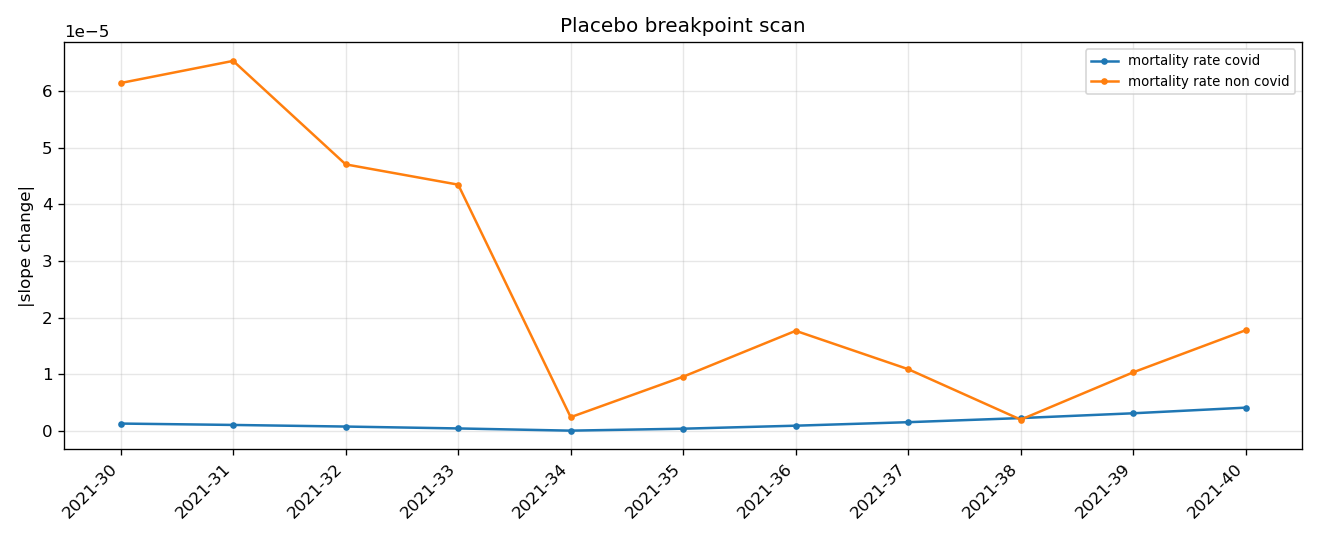

Values plotted in this chart, from the file beside it:
break_iso_week, outcome, pre_mean, post_mean, pre_slope_per_week, post_slope_per_week, slope_change, level_jump_at_break, n_pre, n_post, slope_change_abs_rank, level_jump_at_break_abs_rank
2021-30, case_rate_diff_old_minus_young, -6.142300803381234e-05, -0.003069, -7.117885338573247e-06, -6.18701353798384e-05, -5.475225004126516e-05, -0.001687, 6, 43, 2.0, 11.0
2021-31, case_rate_diff_old_minus_young, -6.544072302738523e-05, -0.003141, -7.463466489016549e-06, -5.597393361300041e-05, -4.851046712398386e-05, -0.001901, 7, 42, 4.0, 10.0
2021-32, case_rate_diff_old_minus_young, -6.845559966202683e-05, -0.003216, -6.986971197915225e-06, -4.896439449639971e-05, -4.197742329848448e-05, -0.002139, 8, 41, 5.0, 9.0
2021-33, case_rate_diff_old_minus_young, -6.41718293491074e-05, -0.003296, -2.3201941103129264e-06, -4.042713676819384e-05, -3.8106942657880916e-05, -0.002434, 9, 40, 6.0, 8.0
2021-34, case_rate_diff_old_minus_young, -6.969464003774274e-05, -0.003378, -4.701438505172673e-06, -3.0704514498665734e-05, -2.6003075993493062e-05, -0.002701, 10, 39, 8.0, 7.0
2021-35, case_rate_diff_old_minus_young, -7.692442914216318e-05, -0.003464, -7.143445736058205e-06, -1.935842449005769e-05, -1.2214978753999487e-05, -0.002987, 11, 38, 10.0, 6.0
2021-36, case_rate_diff_old_minus_young, -8.12915989181119e-05, -0.003554, -7.512400721720983e-06, -5.8870230488183044e-06, 1.6253776729026788e-06, -0.003319, 12, 37, 11.0, 5.0
2021-37, case_rate_diff_old_minus_young, -8.193022993576331e-05, -0.003651, -6.177059956960994e-06, 1.0183997462202989e-05, 1.6361057419163982e-05, -0.003704, 13, 36, 9.0, 4.0
2021-38, case_rate_diff_old_minus_young, -8.886895353633372e-05, -0.003751, -7.719406017166057e-06, 2.867336083386213e-05, 3.639276685102819e-05, -0.004091, 14, 35, 7.0, 3.0
2021-39, case_rate_diff_old_minus_young, -7.760365532637179e-05, -0.003865, -2.0456118179789307e-06, 5.187045932689001e-05, 5.3916071144868944e-05, -0.004625, 15, 34, 3.0, 2.0
2021-40, case_rate_diff_old_minus_young, -7.643950852633415e-05, -0.003981, -1.2737076557976788e-06, 7.846562891932432e-05, 7.9739336575122e-05, -0.005146, 16, 33, 1.0, 1.0
2021-30, cfr_covid_episode_diff_old_minus_young, 0.0, 0.0547, , -0.001585, , , 6, 43, , 
2021-31, cfr_covid_episode_diff_old_minus_young, 0.0, 0.0547, , -0.001585, , , 7, 42, , 
2021-32, cfr_covid_episode_diff_old_minus_young, 0.0, 0.0547, , -0.001585, , , 8, 41, , 
2021-33, cfr_covid_episode_diff_old_minus_young, 0.0, 0.0547, , -0.001585, , , 9, 40, , 
2021-34, cfr_covid_episode_diff_old_minus_young, 0.0, 0.0547, , -0.001585, , , 10, 39, , 
2021-35, cfr_covid_episode_diff_old_minus_young, 0.0, 0.0547, , -0.001585, , , 11, 38, , 
2021-36, cfr_covid_episode_diff_old_minus_young, 0.0, 0.05628, 0.0, -0.002067, -0.002067, 0.09547, 12, 37, 3.0, 3.0
2021-37, cfr_covid_episode_diff_old_minus_young, 0.0, 0.05628, 0.0, -0.002067, -0.002067, 0.0934, 13, 36, 3.0, 4.0
2021-38, cfr_covid_episode_diff_old_minus_young, 0.0, 0.05628, 0.0, -0.002067, -0.002067, 0.09134, 14, 35, 3.0, 5.0
2021-39, cfr_covid_episode_diff_old_minus_young, 0.0, 0.05795, 0.0, -0.002557, -0.002557, 0.1001, 15, 34, 2.0, 2.0
2021-40, cfr_covid_episode_diff_old_minus_young, 0.0, 0.05971, 0.0, -0.003129, -0.003129, 0.1097, 16, 33, 1.0, 1.0
2021-30, mortality_rate_all_cause_diff_old_minus_…, 0.0007482, 0.0009175, -6.143114487053281e-05, 1.2648691788452342e-06, 6.269601404937805e-05, 0.0003579, 6, 43, 2.0, 8.0
2021-31, mortality_rate_all_cause_diff_old_minus_…, 0.0007107, 0.0009278, -6.651312032952788e-05, -1.5434145540623706e-07, 6.635877887412164e-05, 0.0004864, 7, 42, 1.0, 4.0
2021-32, mortality_rate_all_cause_diff_old_minus_…, 0.0007037, 0.0009345, -4.898386827438408e-05, -1.1688229352080597e-06, 4.781504533917602e-05, 0.0004746, 8, 41, 3.0, 5.0
2021-33, mortality_rate_all_cause_diff_old_minus_…, 0.0006829, 0.0009451, -4.67786954521277e-05, -2.875051668459931e-06, 4.390364378366777e-05, 0.000552, 9, 40, 4.0, 2.0
2021-34, mortality_rate_all_cause_diff_old_minus_…, 0.0007468, 0.0009353, 8.100627551923644e-07, -1.5692636285316832e-06, -2.3793263837240475e-06, 0.0002139, 10, 39, 11.0, 11.0
2021-35, mortality_rate_all_cause_diff_old_minus_…, 0.0007196, 0.0009483, -1.2964374443314252e-05, -3.7861668072224523e-06, 9.1782076360918e-06, 0.0003763, 11, 38, 9.0, 7.0
2021-36, mortality_rate_all_cause_diff_old_minus_…, 0.0006904, 0.000964, -2.346826959384536e-05, -6.72594454738083e-06, 1.674232504646453e-05, 0.000547, 12, 37, 6.0, 3.0
2021-37, mortality_rate_all_cause_diff_old_minus_…, 0.0006917, 0.0009712, -1.788173480694245e-05, -8.531640480840176e-06, 9.350094326102273e-06, 0.0005537, 13, 36, 8.0, 1.0
2021-38, mortality_rate_all_cause_diff_old_minus_…, 0.0007156, 0.0009696, -4.734681065737063e-06, -9.003244464283142e-06, -4.268563398546079e-06, 0.0004422, 14, 35, 10.0, 6.0
2021-39, mortality_rate_all_cause_diff_old_minus_…, 0.0007364, 0.0009679, 3.960599879459792e-06, -9.508248488524187e-06, -1.3468848367983979e-05, 0.0003563, 15, 34, 7.0, 9.0
2021-40, mortality_rate_all_cause_diff_old_minus_…, 0.0007628, 0.000962, 1.258356453365067e-05, -9.307629226112152e-06, -2.1891193759762823e-05, 0.0002408, 16, 33, 5.0, 10.0
2021-30, mortality_rate_covid_diff_old_minus_youn…, 0.0, 9.687949113021381e-05, 0.0, 1.3048142094375744e-06, 1.3048142094375744e-06, 6.955166978061146e-05, 6, 43, 5.0, 11.0
2021-31, mortality_rate_covid_diff_old_minus_youn…, 0.0, 9.920334095099348e-05, 0.0, 1.0613001700979914e-06, 1.0613001700979914e-06, 7.750376286994532e-05, 7, 42, 6.0, 10.0
2021-32, mortality_rate_covid_diff_old_minus_youn…, 0.0, 0.0001016, 0.0, 7.763996313439547e-07, 7.763996313439547e-07, 8.615264567496269e-05, 8, 41, 8.0, 9.0
2021-33, mortality_rate_covid_diff_old_minus_youn…, 0.0, 0.0001042, 0.0, 4.43475607140251e-07, 4.43475607140251e-07, 9.557423117905697e-05, 9, 40, 9.0, 8.0
2021-34, mortality_rate_covid_diff_old_minus_youn…, 0.0, 0.0001069, 0.0, 5.472250132637993e-08, 5.472250132637993e-08, 0.0001059, 10, 39, 11.0, 7.0
2021-35, mortality_rate_covid_diff_old_minus_youn…, 0.0, 0.0001097, 0.0, -3.990355721982967e-07, -3.990355721982967e-07, 0.0001171, 11, 38, 10.0, 6.0
2021-36, mortality_rate_covid_diff_old_minus_youn…, 0.0, 0.0001127, 0.0, -9.288745649043529e-07, -9.288745649043529e-07, 0.0001294, 12, 37, 7.0, 5.0
2021-37, mortality_rate_covid_diff_old_minus_youn…, 0.0, 0.0001159, 0.0, -1.547917469300595e-06, -1.547917469300595e-06, 0.0001429, 13, 36, 4.0, 4.0
2021-38, mortality_rate_covid_diff_old_minus_youn…, 0.0, 0.0001192, 0.0, -2.2717463483633617e-06, -2.2717463483633617e-06, 0.0001577, 14, 35, 3.0, 3.0
2021-39, mortality_rate_covid_diff_old_minus_youn…, 0.0, 0.0001227, 0.0, -3.1190952823254774e-06, -3.1190952823254774e-06, 0.0001741, 15, 34, 2.0, 2.0
2021-40, mortality_rate_covid_diff_old_minus_youn…, 0.0, 0.0001265, 0.0, -4.112635359952896e-06, -4.112635359952896e-06, 0.0001921, 16, 33, 1.0, 1.0
2021-30, mortality_rate_non_covid_diff_old_minus_…, 0.0007482, 0.0008206, -6.143114487053281e-05, -3.994503059233959e-08, 6.139119983994046e-05, 0.0002883, 6, 43, 2.0, 6.0
2021-31, mortality_rate_non_covid_diff_old_minus_…, 0.0007107, 0.0008286, -6.651312032952788e-05, -1.2156416255042283e-06, 6.529747870402365e-05, 0.0004089, 7, 42, 1.0, 4.0
2021-32, mortality_rate_non_covid_diff_old_minus_…, 0.0007037, 0.0008329, -4.898386827438408e-05, -1.9452225665520134e-06, 4.703864570783207e-05, 0.0003885, 8, 41, 3.0, 5.0
2021-33, mortality_rate_non_covid_diff_old_minus_…, 0.0006829, 0.0008409, -4.67786954521277e-05, -3.3185272756001826e-06, 4.346016817652752e-05, 0.0004565, 9, 40, 4.0, 1.0
2021-34, mortality_rate_non_covid_diff_old_minus_…, 0.0007468, 0.0008284, 8.100627551923644e-07, -1.6239861298580632e-06, -2.4340488850504278e-06, 0.000108, 10, 39, 10.0, 10.0
2021-35, mortality_rate_non_covid_diff_old_minus_…, 0.0007196, 0.0008385, -1.2964374443314252e-05, -3.3871312350241553e-06, 9.577243208290097e-06, 0.0002592, 11, 38, 9.0, 8.0
2021-36, mortality_rate_non_covid_diff_old_minus_…, 0.0006904, 0.0008513, -2.346826959384536e-05, -5.7970699824764794e-06, 1.7671199611368878e-05, 0.0004176, 12, 37, 6.0, 2.0
2021-37, mortality_rate_non_covid_diff_old_minus_…, 0.0006917, 0.0008554, -1.788173480694245e-05, -6.983723011539582e-06, 1.0898011795402867e-05, 0.0004108, 13, 36, 7.0, 3.0
2021-38, mortality_rate_non_covid_diff_old_minus_…, 0.0007156, 0.0008504, -4.734681065737063e-06, -6.731498115919779e-06, -1.9968170501827168e-06, 0.0002845, 14, 35, 11.0, 7.0
2021-39, mortality_rate_non_covid_diff_old_minus_…, 0.0007364, 0.0008451, 3.960599879459792e-06, -6.389153206198712e-06, -1.0349753085658504e-05, 0.0001822, 15, 34, 8.0, 9.0
2021-40, mortality_rate_non_covid_diff_old_minus_…, 0.0007628, 0.0008356, 1.258356453365067e-05, -5.194993866159258e-06, -1.7778558399809927e-05, 4.863916760956301e-05, 16, 33, 5.0, 11.0
